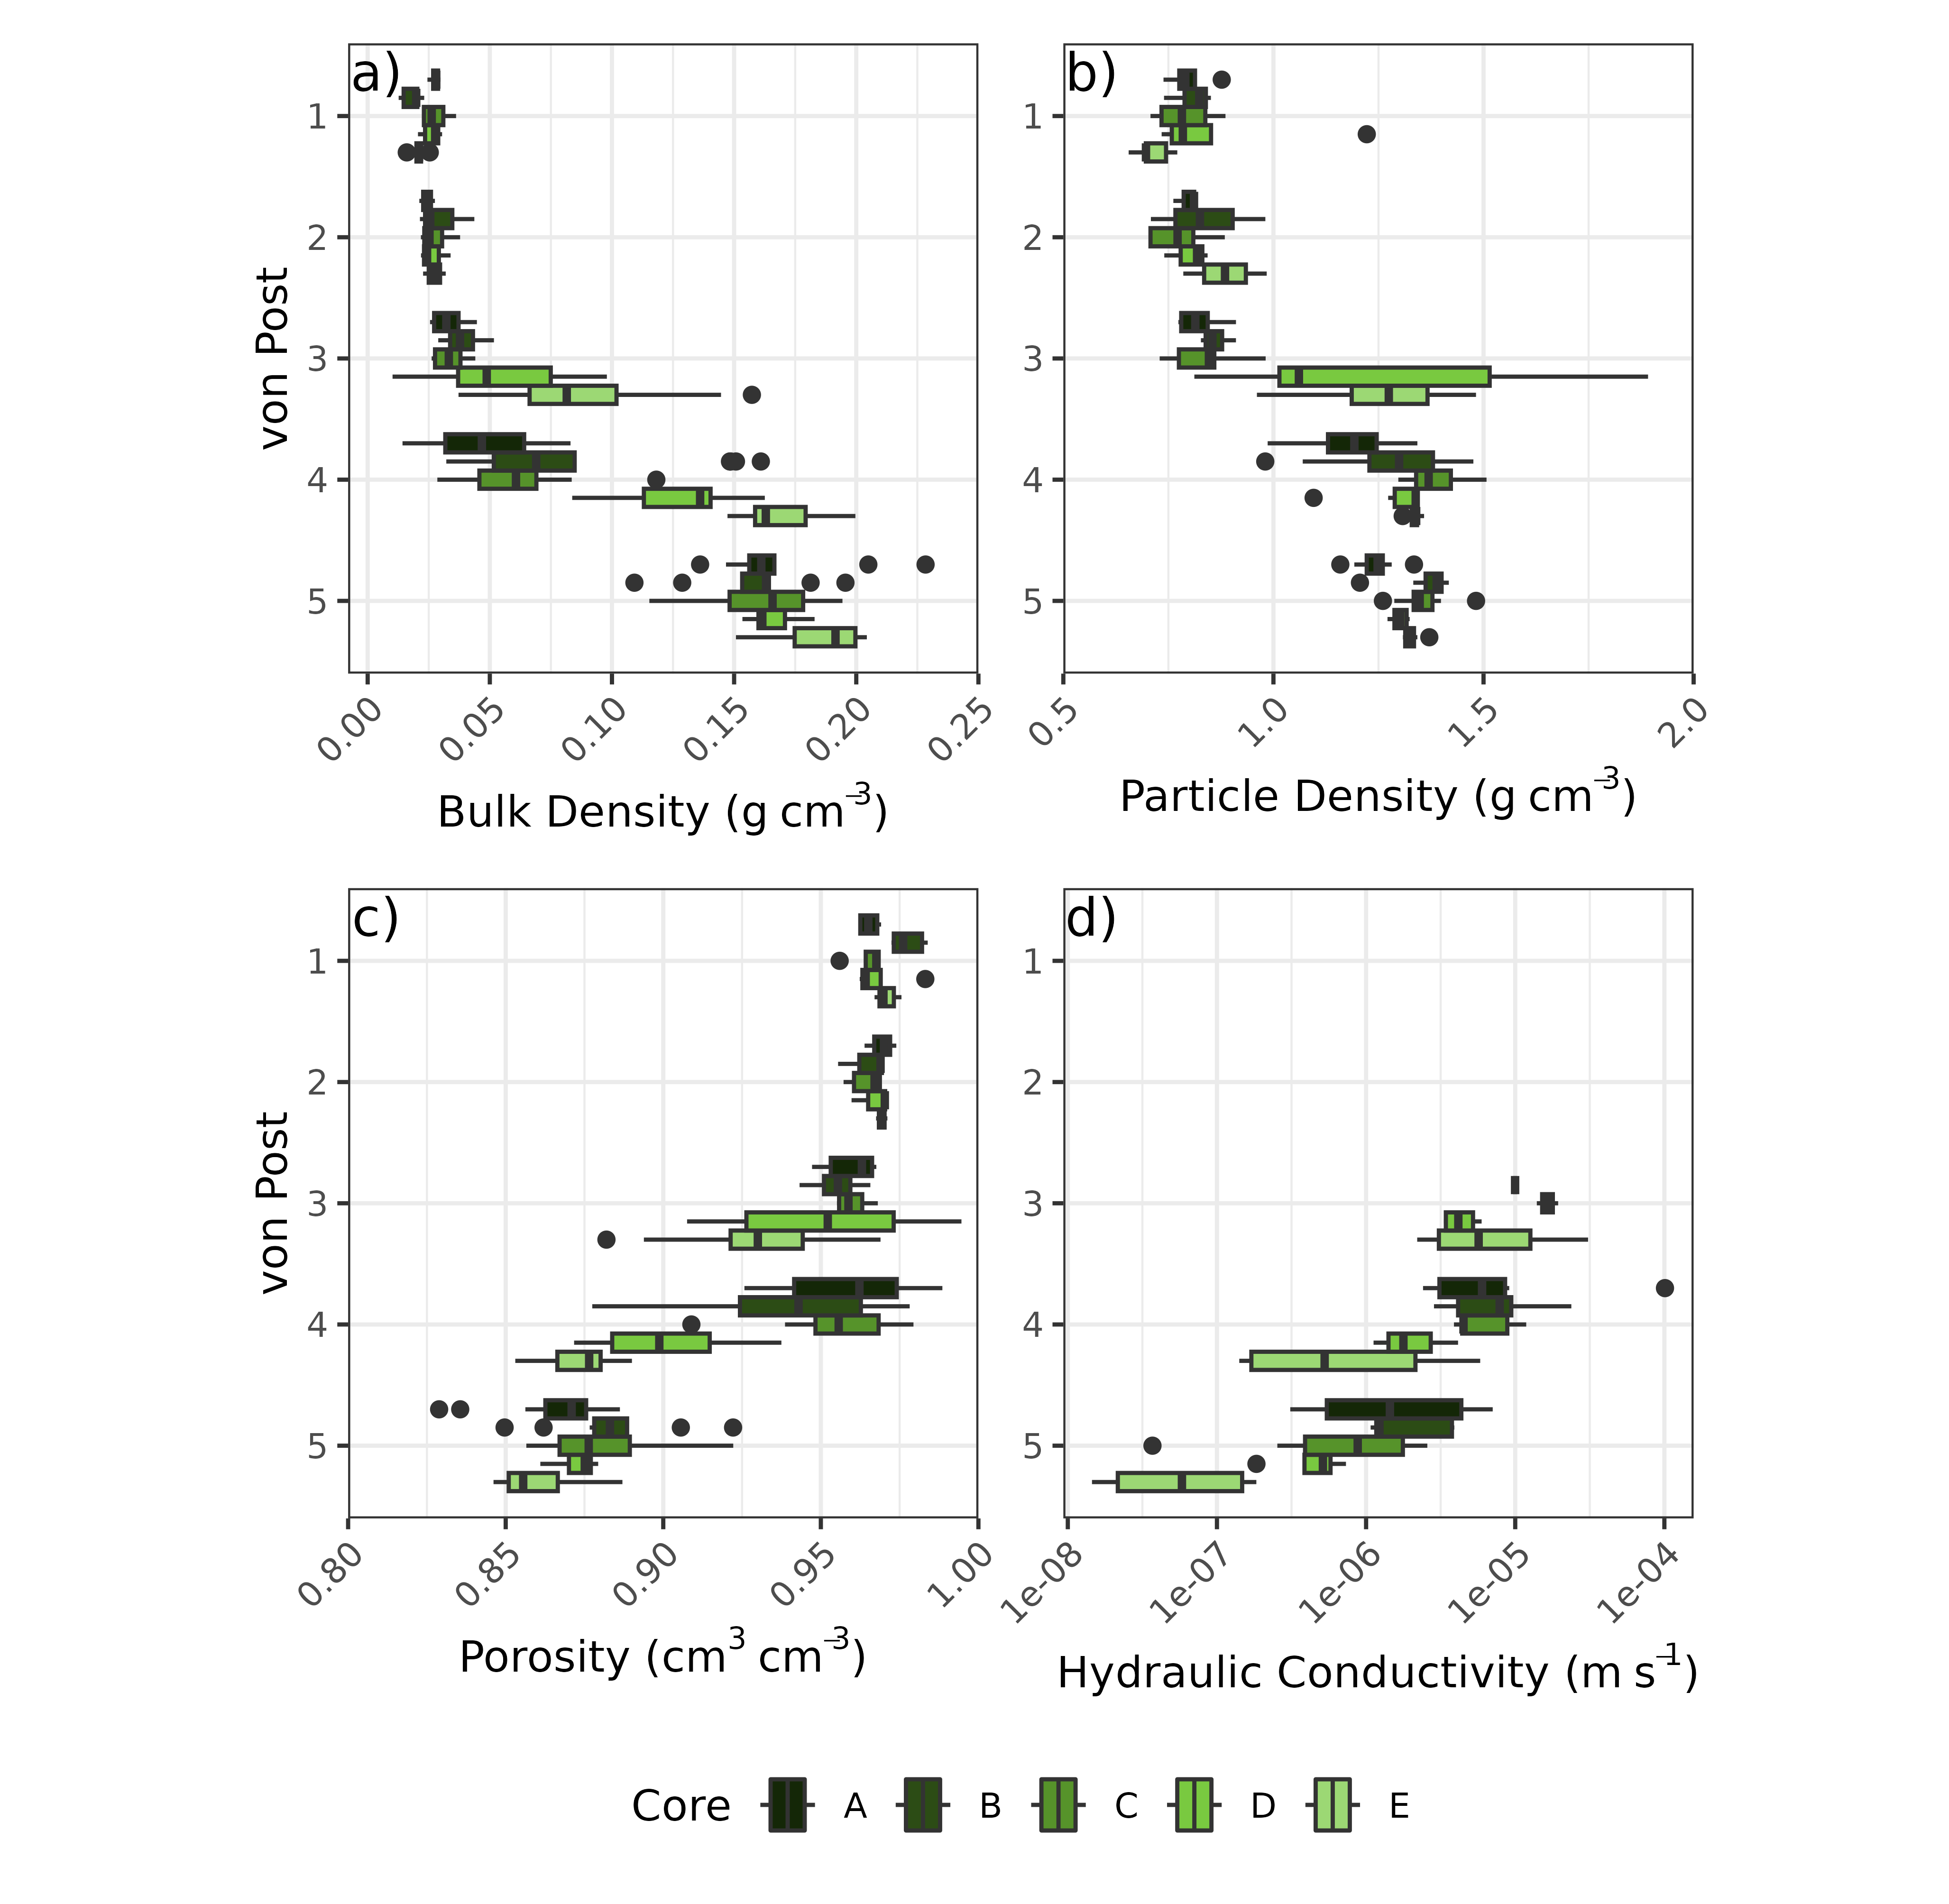

The script that saved this image:
#' # Load Libraries

library(tidyverse)
library(patchwork)

#' # Read in data 
data <- read_csv("Ksat data.csv") %>%
  mutate(mid_depth = mid_depth -2.5) %>%
  right_join(read_csv("Data.csv"), by = join_by(mid_depth, bucket)) %>%
  pivot_longer(cols = c("particle_density_g_cm3", "bulk_density_g_cm3", "porosity", "K_sat"), names_to = "parameter", values_to = "value")

greens <- c("#9CD874", "#79C940", "#56932A", "#2C4C15", "#142707") %>%
  set_names(rev(LETTERS[1:5]))
#greens <- colorspace::sequential_hcl(palette = "Greens 2", n = 5)


bd <- ggplot(data = filter(data, !is.na(von_post_2), parameter == "bulk_density_g_cm3"), 
             aes(y = reorder(von_post_2, desc(von_post_2)), x = value, fill = fct_rev(bucket))) +
  geom_boxplot(position = position_dodge(preserve = "single")) +
  theme_bw() +
  scale_x_continuous(expand = c(0,0), limits = c(-0.008,0.25), breaks = seq(0, 0.25, 0.05)) +
  labs(y = "von Post", x = expression(paste("Bulk Density (", g~cm^{-3}, ")")), fill = "Core") +
  theme(axis.text.x = element_text(angle = 45, hjust = 1, vjust = 1), aspect.ratio = 1) +
  scale_fill_manual(values = greens, guide = guide_legend(reverse = TRUE)) 
bd

pd <- ggplot(data = filter(data, !is.na(von_post_2), parameter == "particle_density_g_cm3"), 
             aes(y = reorder(von_post_2, desc(von_post_2)), x = value, fill = fct_rev(bucket))) +
  geom_boxplot(position = position_dodge(preserve = "single")) +
  theme_bw() +
  scale_x_continuous(expand = c(0,0), limits = c(0.5,2), breaks = seq(0.5, 2, 0.5)) +
  labs(y = "von Post", x = expression(paste("Particle Density (", g~cm^{-3}, ")")), fill = "Core") +
  theme(axis.text.x = element_text(angle = 45, hjust = 1, vjust = 1), 
        aspect.ratio = 1,
        axis.title.y = element_blank()) +
  scale_fill_manual(values = greens, guide = guide_legend(reverse = TRUE)) 
pd

p <- ggplot(data = filter(data, !is.na(von_post_2), parameter == "porosity"), 
            aes(y = reorder(von_post_2, desc(von_post_2)), x = value,  fill = fct_rev(bucket))) +
  geom_boxplot(position = position_dodge(preserve = "single")) +
  theme_bw() +
  scale_x_continuous(expand = c(0,0), limits = c(0.8,1), breaks = seq(0.8, 1, 0.05)) +
  labs(y = "von Post", x = expression(paste("Porosity (", cm^{3}~cm^{-3}, ")")), fill = "Core") +
  theme(axis.text.x = element_text(angle = 45, hjust = 1, vjust = 1), aspect.ratio = 1) +
  scale_fill_manual(values = greens, guide = guide_legend(reverse = TRUE))
p

k <- ggplot(data = filter(data, !is.na(von_post_2), parameter == "K_sat"), 
            aes(y = reorder(von_post_2, desc(von_post_2)), x = value,  fill = fct_rev(bucket))) +
  geom_boxplot(position = position_dodge(preserve = "single")) +
  theme_bw() +
  scale_x_log10() +
  labs(y = "von Post", x = expression(paste("Hydraulic Conductivity (", m~s^{-1}, ")")), fill = "Core") +
  theme(axis.text.x = element_text(angle = 45, hjust = 1, vjust = 1), 
        aspect.ratio = 1,
        axis.title.y = element_blank()) +
  scale_fill_manual(values = greens, guide = guide_legend(reverse = TRUE))
k

p3 <- bd + pd + p + k+
  plot_layout(guides = 'collect', axes = "collect", axis_titles = "collect") + 
  plot_annotation(tag_levels = "a", tag_suffix = ")") &
  theme(legend.position = 'bottom', plot.tag.location = "panel", plot.tag.position = c(0.045,0.955))
p3

ggsave(plot = p3, filename = "Figure new_S.png", height = 170, width = 174, units = "mm", dpi = 600)
